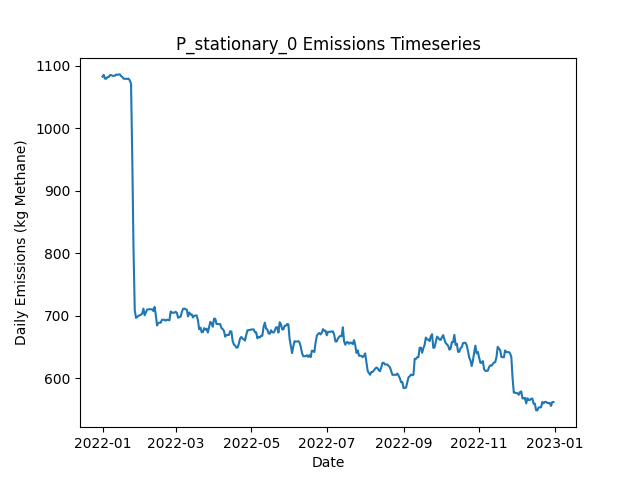

Source data for this figure (header and first rows):
Date, Daily Emissions (Kg Methane), Daily Mitigable Emissions (Kg Methane), Daily Non-Mitigable Emissions (Kg Methan…, Daily Cost ($), Active Leaks, New Leaks, Leaks Repaired, Leaks Naturally Repaired, Leaks Tagged, Daily Repair Cost ($), Daily Natural Repair Cost ($), stationary_mdl_high Deployment Cost ($), stationary_mdl_high Sites flagged for Fo…, stationary_mdl_high Leaks tagged for rep…, stationary_mdl_high Sites Visited, stationary_mdl_high Travel Time (Minutes…, stationary_mdl_high Survey Time (Minutes…, OGI_FU_mdl_high Deployment Cost ($), OGI_FU_mdl_high Sites flagged for Follow…, OGI_FU_mdl_high Leaks tagged for repair, OGI_FU_mdl_high Sites Visited, OGI_FU_mdl_high Travel Time (Minutes), OGI_FU_mdl_high Survey Time (Minutes)
2022-01-01, 1083, 766.4, 316.4, 6030, 373, 375, 0, 1, 0.00000, 0.00000, 200, 6030, 0, , 10, 0, 0, 0.00000, , 0, 0, 0, 0
2022-01-02, 1086, 769.1, 316.4, 30, 374, 2, 0, 1, 0.00000, 0.00000, 200, 30, 0, , 10, 0, 0, 0.00000, , 0, 0, 0, 0
2022-01-03, 1079, 761.1, 318.4, 30, 372, 1, 0, 3, 0.00000, 0.00000, 600, 30, 0, , 10, 0, 0, 0.00000, , 0, 0, 0, 0
2022-01-04, 1079, 761.1, 318.4, 30, 372, 0, 0, 0, 0.00000, 0.00000, 0.00000, 30, 0, , 10, 0, 0, 0.00000, , 0, 0, 0, 0
2022-01-05, 1082, 763.7, 318.4, 30, 373, 1, 0, 0, 0.00000, 0.00000, 0.00000, 30, 0, , 10, 0, 0, 0.00000, , 0, 0, 0, 0
2022-01-06, 1082, 763.7, 318.4, 30, 373, 0, 0, 0, 0.00000, 0.00000, 0.00000, 30, 0, , 10, 0, 0, 0.00000, , 0, 0, 0, 0
2022-01-07, 1085, 766.9, 318.4, 30, 375, 2, 0, 0, 0.00000, 0.00000, 0.00000, 30, 0, , 10, 0, 0, 0.00000, , 0, 0, 0, 0
2022-01-08, 1085, 766.9, 318.4, 30, 375, 1, 0, 1, 0.00000, 0.00000, 200, 30, 0, , 10, 0, 0, 0.00000, , 0, 0, 0, 0
2022-01-09, 1084, 765.8, 318.4, 30, 376, 2, 0, 1, 0.00000, 0.00000, 200, 30, 0, , 10, 0, 0, 0.00000, , 0, 0, 0, 0
2022-01-10, 1084, 765.8, 318.4, 1030, 376, 0, 0, 0, 27, 0.00000, 0.00000, 30, 10, , 10, 0, 0, 1000, , 27, 3, 120, 360
2022-01-11, 1084, 765.8, 318.4, 1030, 376, 0, 0, 0, 34, 0.00000, 0.00000, 30, 0, , 10, 0, 0, 1000, , 34, 3, 120, 360
2022-01-12, 1086, 767.5, 318.6, 1030, 377, 2, 0, 1, 21, 0.00000, 200, 30, 0, , 10, 0, 0, 1000, , 21, 3, 120, 360
2022-01-13, 1086, 767.1, 318.6, 530, 376, 0, 0, 1, 6, 0.00000, 200, 30, 0, , 10, 0, 0, 500, , 6, 1, 30, 120
2022-01-14, 1086, 767.8, 318.6, 30, 378, 2, 0, 0, 0.00000, 0.00000, 0.00000, 30, 0, , 10, 0, 0, 0.00000, , 0, 0, 0, 0
2022-01-15, 1086, 767.8, 318.6, 30, 378, 0, 0, 0, 0.00000, 0.00000, 0.00000, 30, 0, , 10, 0, 0, 0.00000, , 0, 0, 0, 0
2022-01-16, 1084, 765.1, 318.6, 30, 377, 0, 0, 1, 0.00000, 0.00000, 200, 30, 0, , 10, 0, 0, 0.00000, , 0, 0, 0, 0
2022-01-17, 1082, 763.5, 318.6, 30, 376, 0, 0, 1, 0.00000, 0.00000, 200, 30, 0, , 10, 0, 0, 0.00000, , 0, 0, 0, 0
2022-01-18, 1079, 760.8, 318.6, 30, 375, 0, 0, 1, 0.00000, 0.00000, 200, 30, 0, , 10, 0, 0, 0.00000, , 0, 0, 0, 0
2022-01-19, 1079, 760.8, 318.6, 1030, 375, 0, 0, 0, 27, 0.00000, 0.00000, 30, 10, , 10, 0, 0, 1000, , 27, 3, 120, 360
2022-01-20, 1079, 760.6, 318.6, 1030, 374, 1, 0, 2, 35, 0.00000, 400, 30, 0, , 10, 0, 0, 1000, , 35, 3, 120, 360
2022-01-21, 1079, 760.6, 318.6, 1030, 374, 1, 0, 1, 21, 0.00000, 200, 30, 0, , 10, 0, 0, 1000, , 21, 3, 120, 360
2022-01-22, 1079, 760.8, 318.6, 530, 374, 1, 0, 1, 6, 0.00000, 200, 30, 0, , 10, 0, 0, 500, , 6, 1, 30, 120
2022-01-23, 1077, 758.2, 318.6, 30, 373, 0, 0, 1, 0.00000, 0.00000, 200, 30, 0, , 10, 0, 0, 0.00000, , 0, 0, 0, 0
2022-01-24, 1072, 760, 311.6, 30, 373, 2, 0, 1, 0.00000, 0.00000, 200, 30, 0, , 10, 0, 0, 0.00000, , 0, 0, 0, 0
2022-01-25, 952.3, 641.1, 311.2, 4630, 350, 1, 23, 0, 0.00000, 4600, 0.00000, 30, 0, , 10, 0, 0, 0.00000, , 0, 0, 0, 0
2022-01-26, 806.6, 495.4, 311.2, 5030, 325, 1, 25, 1, 0.00000, 5000, 200, 30, 0, , 10, 0, 0, 0.00000, , 0, 0, 0, 0
2022-01-27, 708.9, 398.2, 310.7, 3430, 307, 1, 17, 1, 0.00000, 3400, 200, 30, 0, , 10, 0, 0, 0.00000, , 0, 0, 0, 0
2022-01-28, 696.6, 385.9, 310.7, 2030, 302, 1, 5, 1, 8, 1000, 200, 30, 10, , 10, 0, 0, 1000, , 8, 3, 120, 360
2022-01-29, 698.2, 387.5, 310.7, 1030, 303, 2, 0, 1, 13, 0.00000, 200, 30, 0, , 10, 0, 0, 1000, , 13, 3, 120, 360
2022-01-30, 700.2, 387.5, 312.7, 1030, 304, 1, 0, 0, 7, 0.00000, 0.00000, 30, 0, , 10, 0, 0, 1000, , 7, 3, 120, 360
2022-01-31, 700.6, 387.9, 312.7, 530, 305, 2, 0, 0, 2, 0.00000, 0.00000, 30, 0, , 10, 0, 0, 500, , 2, 1, 30, 120
2022-02-01, 701.7, 389, 312.7, 30, 305, 1, 0, 1, 0.00000, 0.00000, 200, 30, 0, , 10, 0, 0, 0.00000, , 0, 0, 0, 0
2022-02-02, 703.7, 389, 314.7, 30, 306, 1, 0, 0, 0.00000, 0.00000, 0.00000, 30, 0, , 10, 0, 0, 0.00000, , 0, 0, 0, 0
2022-02-03, 711.5, 396.8, 314.7, 30, 306, 1, 0, 1, 0.00000, 0.00000, 200, 30, 0, , 10, 0, 0, 0.00000, , 0, 0, 0, 0
2022-02-04, 700.8, 388.1, 312.7, 230, 302, 0, 1, 2, 0.00000, 200, 400, 30, 0, , 10, 0, 0, 0.00000, , 0, 0, 0, 0
2022-02-05, 705.5, 390.6, 314.9, 30, 304, 3, 0, 1, 0.00000, 0.00000, 200, 30, 0, , 10, 0, 0, 0.00000, , 0, 0, 0, 0
2022-02-06, 710, 395.1, 314.9, 1030, 305, 1, 0, 0, 10, 0.00000, 0.00000, 30, 10, , 10, 0, 0, 1000, , 10, 3, 120, 360
2022-02-07, 710.2, 395.1, 315.1, 1030, 305, 1, 0, 0, 12, 0.00000, 0.00000, 30, 0, , 10, 0, 0, 1000, , 12, 3, 120, 360
2022-02-08, 710.6, 395.1, 315.6, 1030, 306, 1, 0, 0, 8, 0.00000, 0.00000, 30, 0, , 10, 0, 0, 1000, , 8, 3, 120, 360
2022-02-09, 710.4, 394.8, 315.6, 530, 305, 0, 0, 1, 1, 0.00000, 200, 30, 0, , 10, 0, 0, 500, , 1, 1, 30, 120
2022-02-10, 710.4, 394.8, 315.6, 30, 305, 1, 0, 1, 0.00000, 0.00000, 200, 30, 0, , 10, 0, 0, 0.00000, , 0, 0, 0, 0
2022-02-11, 707.7, 392.2, 315.6, 30, 304, 0, 0, 1, 0.00000, 0.00000, 200, 30, 0, , 10, 0, 0, 0.00000, , 0, 0, 0, 0
2022-02-12, 714.2, 398.6, 315.6, 230, 306, 4, 1, 1, 0.00000, 200, 200, 30, 0, , 10, 0, 0, 0.00000, , 0, 0, 0, 0
2022-02-13, 701.3, 387.7, 313.6, 230, 303, 0, 1, 1, 0.00000, 200, 200, 30, 0, , 10, 0, 0, 0.00000, , 0, 0, 0, 0
2022-02-14, 684.5, 371.1, 313.4, 430, 300, 2, 2, 2, 0.00000, 400, 400, 30, 0, , 10, 0, 0, 0.00000, , 0, 0, 0, 0
2022-02-15, 688.6, 366.9, 321.7, 1030, 299, 1, 0, 2, 9, 0.00000, 400, 30, 10, , 10, 0, 0, 1000, , 9, 3, 120, 360
2022-02-16, 689, 367.4, 321.7, 1030, 300, 2, 0, 1, 12, 0.00000, 200, 30, 0, , 10, 0, 0, 1000, , 12, 3, 120, 360
2022-02-17, 689, 367.4, 321.7, 1030, 300, 0, 0, 0, 8, 0.00000, 0.00000, 30, 0, , 10, 0, 0, 1000, , 8, 3, 120, 360
2022-02-18, 693.7, 370, 323.6, 530, 302, 2, 0, 0, 1, 0.00000, 0.00000, 30, 0, , 10, 0, 0, 500, , 1, 1, 30, 120
2022-02-19, 693.7, 370, 323.6, 30, 302, 0, 0, 0, 0.00000, 0.00000, 0.00000, 30, 0, , 10, 0, 0, 0.00000, , 0, 0, 0, 0
2022-02-20, 693.7, 370, 323.6, 30, 302, 0, 0, 0, 0.00000, 0.00000, 0.00000, 30, 0, , 10, 0, 0, 0.00000, , 0, 0, 0, 0
2022-02-21, 692.3, 368.7, 323.6, 430, 301, 3, 2, 2, 0.00000, 400, 400, 30, 0, , 10, 0, 0, 0.00000, , 0, 0, 0, 0
2022-02-22, 693.9, 370.3, 323.6, 30, 302, 2, 0, 1, 0.00000, 0.00000, 200, 30, 0, , 10, 0, 0, 0.00000, , 0, 0, 0, 0
2022-02-23, 693.2, 369.6, 323.6, 230, 300, 2, 1, 3, 0.00000, 200, 600, 30, 0, , 10, 0, 0, 0.00000, , 0, 0, 0, 0
2022-02-24, 692.8, 369.1, 323.6, 1030, 298, 0, 0, 2, 9, 0.00000, 400, 30, 10, , 10, 0, 0, 1000, , 9, 3, 120, 360
2022-02-25, 706.8, 374.9, 331.9, 1030, 300, 3, 0, 1, 13, 0.00000, 200, 30, 0, , 10, 0, 0, 1000, , 13, 3, 120, 360
2022-02-26, 705.1, 375.2, 329.9, 1030, 300, 1, 0, 0, 8, 0.00000, 0.00000, 30, 0, , 10, 0, 0, 1000, , 8, 3, 120, 360
2022-02-27, 705.1, 375.2, 329.9, 530, 300, 0, 0, 0, 1, 0.00000, 0.00000, 30, 0, , 10, 0, 0, 500, , 1, 1, 30, 120
2022-02-28, 704.9, 374.9, 329.9, 30, 299, 0, 0, 1, 0.00000, 0.00000, 200, 30, 0, , 10, 0, 0, 0.00000, , 0, 0, 0, 0
2022-03-01, 706.4, 376.5, 329.9, 30, 300, 1, 0, 0, 0.00000, 0.00000, 0.00000, 30, 0, , 10, 0, 0, 0.00000, , 0, 0, 0, 0
... 305 more rows
